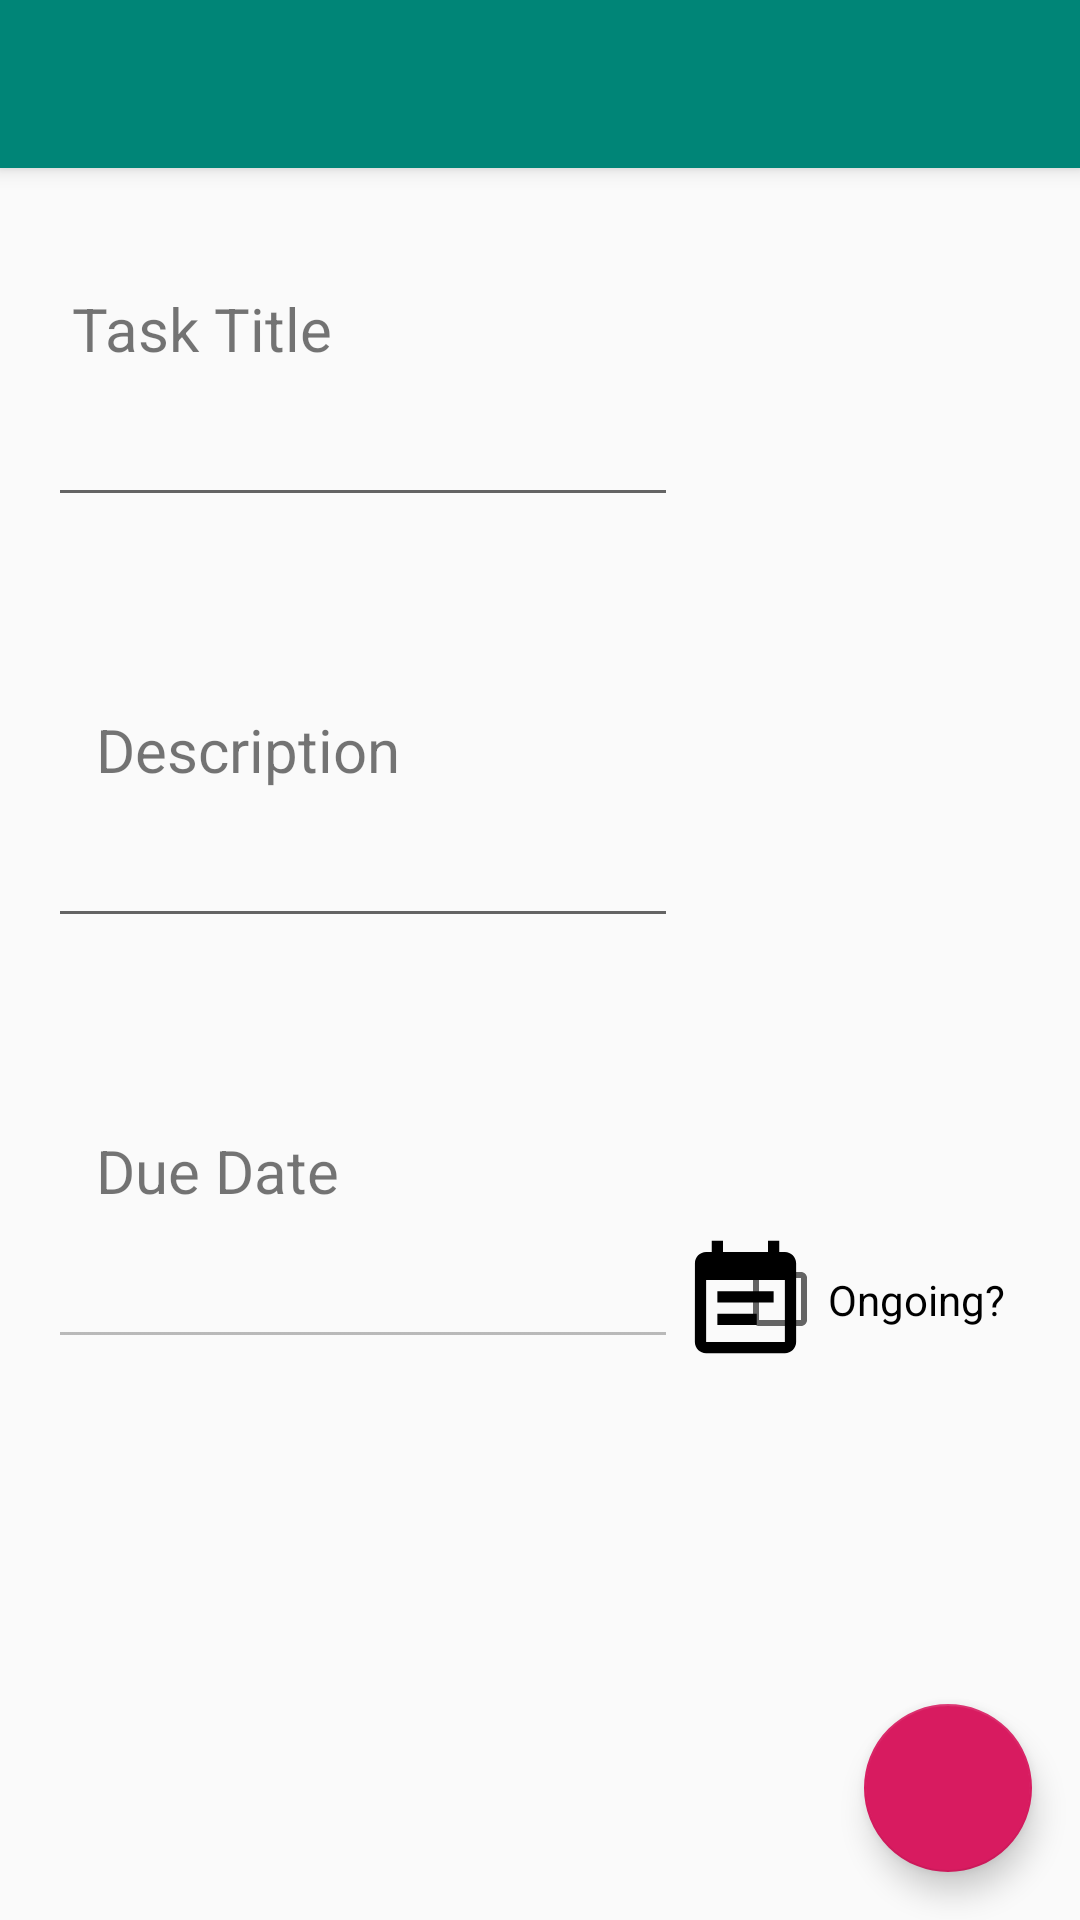

This screen was rendered from an Android layout file. Write that file and the resources it references.
<!-- AndroidManifest.xml: application theme AppTheme -->
<!-- res/layout/activity_create_task.xml -->
<?xml version="1.0" encoding="utf-8"?>
<androidx.coordinatorlayout.widget.CoordinatorLayout
        xmlns:android="http://schemas.android.com/apk/res/android"
        xmlns:app="http://schemas.android.com/apk/res-auto"
        xmlns:tools="http://schemas.android.com/tools"
        android:layout_width="match_parent"
        android:layout_height="match_parent"
        tools:context=".createTask">

    <com.google.android.material.appbar.AppBarLayout
            android:layout_height="wrap_content"
            android:layout_width="match_parent"
            android:theme="@style/AppTheme.AppBarOverlay"/>

    <include layout="@layout/content_create_task"/>

    <com.google.android.material.floatingactionbutton.FloatingActionButton
            android:id="@+id/fab"
            android:layout_width="wrap_content"
            android:layout_height="wrap_content"
            android:layout_gravity="bottom|end"
            android:layout_margin="@dimen/fab_margin"
            app:srcCompat="@drawable/ic_check_white_35dp" app:maxImageSize="35dp"/>
    <androidx.appcompat.widget.Toolbar
            android:id="@+id/createTask_toolbar"
            android:layout_width="match_parent"
            android:layout_height="?attr/actionBarSize"
            android:background="?attr/colorPrimary"
            android:elevation="4dp"
            android:theme="@style/ThemeOverlay.AppCompat.ActionBar"
            app:popupTheme="@style/ThemeOverlay.AppCompat.Light"/>

</androidx.coordinatorlayout.widget.CoordinatorLayout>
<!-- res/layout/content_create_task.xml (included above) -->
<?xml version="1.0" encoding="utf-8"?>
<androidx.constraintlayout.widget.ConstraintLayout
        xmlns:android="http://schemas.android.com/apk/res/android"
        xmlns:tools="http://schemas.android.com/tools"
        xmlns:app="http://schemas.android.com/apk/res-auto"
        android:layout_width="match_parent"
        android:layout_height="match_parent"
        app:layout_behavior="@string/appbar_scrolling_view_behavior"
        tools:showIn="@layout/activity_create_task"
        tools:context=".createTask">

    <TextView
            android:text="@string/createTask_taskTitle"
            android:layout_width="wrap_content"
            android:layout_height="wrap_content"
            android:id="@+id/textView" app:layout_constraintStart_toStartOf="parent"
            android:layout_marginStart="24dp"
            android:textSize="20sp" android:layout_marginTop="96dp" app:layout_constraintTop_toTopOf="parent"/>

    <TextView
            android:text="@string/createTask_dueDate"
            android:layout_width="wrap_content"
            android:layout_height="wrap_content"
            android:id="@+id/textView2" android:layout_marginStart="32dp" app:layout_constraintStart_toStartOf="parent"
            android:textSize="20sp"
            android:layout_marginTop="64dp" app:layout_constraintTop_toBottomOf="@+id/Description"/>

    <TextView
            android:text="@string/createTask_description"
            android:layout_width="wrap_content"
            android:layout_height="wrap_content"
            android:id="@+id/textView3" app:layout_constraintStart_toStartOf="parent"
            android:layout_marginStart="32dp" android:textSize="20sp"
            android:layout_marginTop="64dp" app:layout_constraintTop_toBottomOf="@+id/titleLayout"/>

    <CheckBox
            android:text="@string/createTask_onGoing"
            android:layout_width="100dp"
            android:layout_height="43dp"
            android:id="@+id/onGoingCheck" app:layout_constraintEnd_toEndOf="parent" android:layout_marginEnd="16dp"
            android:layout_marginTop="8dp"
            app:layout_constraintTop_toBottomOf="@+id/textView2" android:checked="false"/>
    <ImageView
            android:id="@+id/calendarButton"
            android:contentDescription="@string/createTask_calendarButtonDesc"
            app:srcCompat="@drawable/ic_event_note_black_45dp"
            android:layout_width="45dp"
            android:layout_height="45dp" tools:srcCompat="@drawable/ic_event_note_black_45dp"
            android:layout_marginTop="8dp" app:layout_constraintTop_toBottomOf="@+id/textView2"
            android:clickable="true"
            android:focusable="true" app:layout_constraintStart_toEndOf="@+id/dateLayout"
    />
    <EditText
            android:layout_width="wrap_content"
            android:layout_height="wrap_content"
            android:inputType="textMultiLine"
            android:gravity="start|top"
            android:ems="10"
            android:id="@+id/Description" android:layout_marginTop="8dp"
            app:layout_constraintTop_toBottomOf="@+id/textView3"
            app:layout_constraintStart_toStartOf="parent" android:layout_marginStart="16dp"/>
    <androidx.constraintlayout.widget.ConstraintLayout
            android:layout_width="wrap_content"
            android:layout_height="wrap_content"
            app:layout_constraintStart_toStartOf="parent" android:layout_marginStart="16dp"
            android:layout_marginTop="8dp" app:layout_constraintTop_toBottomOf="@+id/textView"
            android:id="@+id/titleLayout">

        <EditText
                android:layout_width="wrap_content"
                android:layout_height="wrap_content"
                android:inputType="textPersonName"
                android:ems="10"
                android:id="@+id/Title"
                android:textSize="18sp" app:layout_constraintStart_toStartOf="parent"
                app:layout_constraintBottom_toBottomOf="parent"
                app:layout_constraintEnd_toEndOf="parent"
                app:layout_constraintTop_toTopOf="parent"/>
    </androidx.constraintlayout.widget.ConstraintLayout>
    <androidx.constraintlayout.widget.ConstraintLayout
            android:layout_width="0dp"
            android:layout_height="wrap_content"
            android:id="@+id/dateLayout" android:layout_marginTop="8dp"
            app:layout_constraintTop_toBottomOf="@+id/textView2" app:layout_constraintStart_toStartOf="parent"
            android:layout_marginStart="16dp">

        <EditText
                android:layout_width="wrap_content"
                android:layout_height="wrap_content"
                android:inputType="date"
                android:ems="10"
                android:id="@+id/Date"
                android:clickable="false" android:editable="false"
                app:layout_constraintStart_toStartOf="parent" app:layout_constraintEnd_toEndOf="parent"
                app:layout_constraintBottom_toBottomOf="parent" app:layout_constraintTop_toTopOf="parent"
                android:enabled="false"/>
    </androidx.constraintlayout.widget.ConstraintLayout>

</androidx.constraintlayout.widget.ConstraintLayout>
<!-- resources referenced by this layout -->
<resources>
  <dimen name="fab_margin">16dp</dimen>
  <!-- drawable ic_event_note_black_45dp (drawable) -->
  <vector android:height="45dp" android:viewportHeight="24.0"
      android:viewportWidth="24.0" android:width="45dp" xmlns:android="http://schemas.android.com/apk/res/android">
      <path android:fillColor="#FF000000" android:pathData="M17,10L7,10v2h10v-2zM19,3h-1L18,1h-2v2L8,3L8,1L6,1v2L5,3c-1.11,0 -1.99,0.9 -1.99,2L3,19c0,1.1 0.89,2 2,2h14c1.1,0 2,-0.9 2,-2L21,5c0,-1.1 -0.9,-2 -2,-2zM19,19L5,19L5,8h14v11zM14,14L7,14v2h7v-2z"/>
  </vector>
  <string name="createTask_calendarButtonDesc">Calendar Select</string>
  <string name="createTask_description">Description</string>
  <string name="createTask_dueDate">Due Date</string>
  <string name="createTask_onGoing">Ongoing?</string>
  <string name="createTask_taskTitle">Task Title</string>
  <style name="AppTheme.AppBarOverlay" parent="ThemeOverlay.AppCompat.Dark.ActionBar" />
  <style name="AppTheme" parent="Theme.AppCompat.Light.NoActionBar">
          
          <item name="colorPrimary">@color/colorPrimary</item>
          <item name="colorPrimaryDark">@color/colorPrimaryDark</item>
          <item name="colorAccent">@color/colorAccent</item>
  
      </style>
  <color name="colorPrimary">#008577</color>
  <color name="colorPrimaryDark">#00574B</color>
  <color name="colorAccent">#D81B60</color>
</resources>
